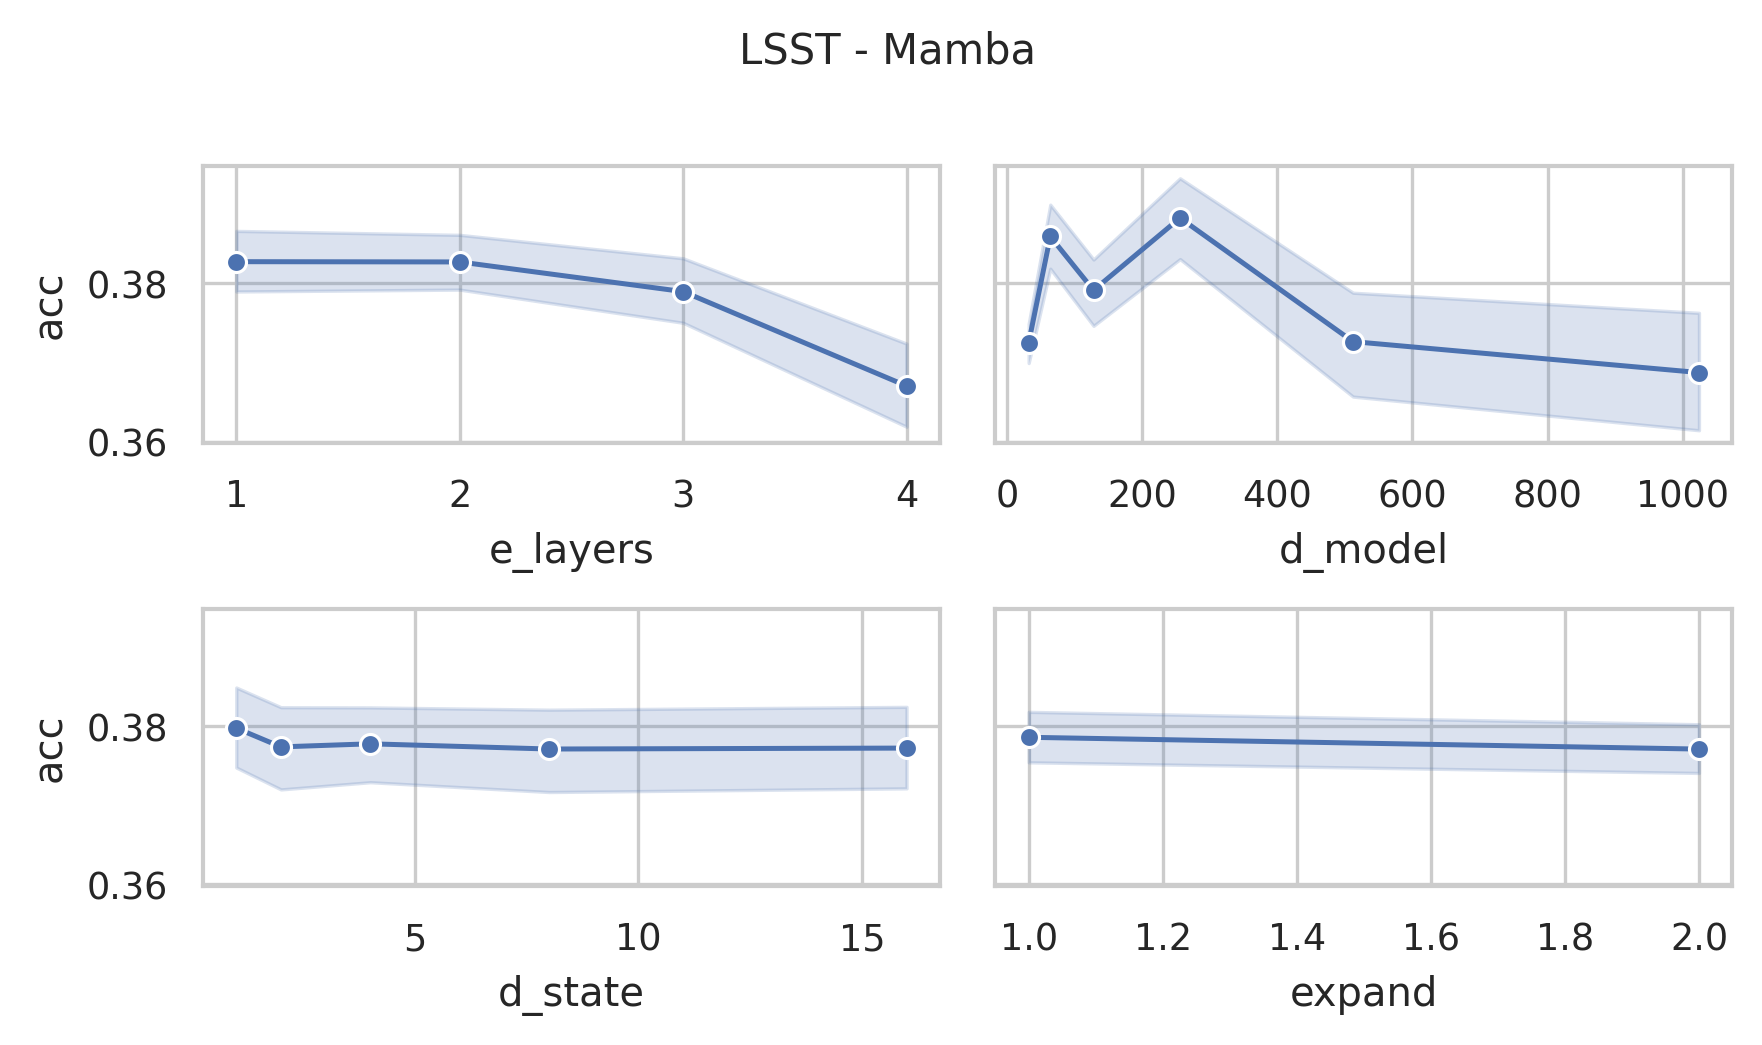

Data behind this chart, as committed beside it:
data_name, model, seq_len, e_layers, d_model, d_state, expand, d_conv, exp, acc, model_params, model_size (MB), ckpt
LSST, Mamba, 36, 4, 1024, 16, 2, 4, Exp, 0.3625, 27211776, 123.3, classification_CLS_LSST_Mamba_UEA_ftM_sl…
LSST, Mamba, 36, 4, 512, 16, 2, 4, Exp, 0.3621, 7052288, 36.68, classification_CLS_LSST_Mamba_UEA_ftM_sl…
LSST, Mamba, 36, 4, 256, 16, 2, 4, Exp, 0.3666, 1887744, 12.1, classification_CLS_LSST_Mamba_UEA_ftM_sl…
LSST, Mamba, 36, 4, 128, 16, 2, 4, Exp, 0.3719, 534272, 4.5, classification_CLS_LSST_Mamba_UEA_ftM_sl…
LSST, Mamba, 36, 4, 64, 16, 2, 4, Exp, 0.395, 164736, 1.87, classification_CLS_LSST_Mamba_UEA_ftM_sl…
LSST, Mamba, 36, 4, 32, 16, 2, 4, Exp, 0.3605, 56768, 0.84, classification_CLS_LSST_Mamba_UEA_ftM_sl…
LSST, Mamba, 36, 4, 1024, 8, 2, 4, Exp, 0.3358, 27015168, 122.6, classification_CLS_LSST_Mamba_UEA_ftM_sl…
LSST, Mamba, 36, 4, 512, 8, 2, 4, Exp, 0.3362, 6953984, 36.31, classification_CLS_LSST_Mamba_UEA_ftM_sl…
LSST, Mamba, 36, 4, 256, 8, 2, 4, Exp, 0.3597, 1838592, 11.91, classification_CLS_LSST_Mamba_UEA_ftM_sl…
LSST, Mamba, 36, 4, 128, 8, 2, 4, Exp, 0.3881, 509696, 4.4, classification_CLS_LSST_Mamba_UEA_ftM_sl…
LSST, Mamba, 36, 4, 64, 8, 2, 4, Exp, 0.3727, 152448, 1.82, classification_CLS_LSST_Mamba_UEA_ftM_sl…
LSST, Mamba, 36, 4, 32, 8, 2, 4, Exp, 0.3487, 50624, 0.82, classification_CLS_LSST_Mamba_UEA_ftM_sl…
LSST, Mamba, 36, 4, 1024, 4, 2, 4, Exp, 0.3313, 26916864, 122.2, classification_CLS_LSST_Mamba_UEA_ftM_sl…
LSST, Mamba, 36, 4, 512, 4, 2, 4, Exp, 0.3345, 6904832, 36.12, classification_CLS_LSST_Mamba_UEA_ftM_sl…
LSST, Mamba, 36, 4, 256, 4, 2, 4, Exp, 0.3702, 1814016, 11.82, classification_CLS_LSST_Mamba_UEA_ftM_sl…
LSST, Mamba, 36, 4, 128, 4, 2, 4, Exp, 0.3885, 497408, 4.35, classification_CLS_LSST_Mamba_UEA_ftM_sl…
LSST, Mamba, 36, 4, 64, 4, 2, 4, Exp, 0.3901, 146304, 1.79, classification_CLS_LSST_Mamba_UEA_ftM_sl…
LSST, Mamba, 36, 4, 32, 4, 2, 4, Exp, 0.3654, 47552, 0.81, classification_CLS_LSST_Mamba_UEA_ftM_sl…
LSST, Mamba, 36, 4, 1024, 2, 2, 4, Exp, 0.3739, 26867712, 122, classification_CLS_LSST_Mamba_UEA_ftM_sl…
LSST, Mamba, 36, 4, 512, 2, 2, 4, Exp, 0.3435, 6880256, 36.03, classification_CLS_LSST_Mamba_UEA_ftM_sl…
LSST, Mamba, 36, 4, 256, 2, 2, 4, Exp, 0.3893, 1801728, 11.77, classification_CLS_LSST_Mamba_UEA_ftM_sl…
LSST, Mamba, 36, 4, 128, 2, 2, 4, Exp, 0.3646, 491264, 4.33, classification_CLS_LSST_Mamba_UEA_ftM_sl…
LSST, Mamba, 36, 4, 64, 2, 2, 4, Exp, 0.3942, 143232, 1.78, classification_CLS_LSST_Mamba_UEA_ftM_sl…
LSST, Mamba, 36, 4, 32, 2, 2, 4, Exp, 0.3694, 46016, 0.8, classification_CLS_LSST_Mamba_UEA_ftM_sl…
LSST, Mamba, 36, 4, 1024, 1, 2, 4, Exp, 0.3281, 26843136, 122, classification_CLS_LSST_Mamba_UEA_ftM_sl…
LSST, Mamba, 36, 4, 512, 1, 2, 4, Exp, 0.3516, 6867968, 35.98, classification_CLS_LSST_Mamba_UEA_ftM_sl…
LSST, Mamba, 36, 4, 256, 1, 2, 4, Exp, 0.3901, 1795584, 11.75, classification_CLS_LSST_Mamba_UEA_ftM_sl…
LSST, Mamba, 36, 4, 128, 1, 2, 4, Exp, 0.3804, 488192, 4.32, classification_CLS_LSST_Mamba_UEA_ftM_sl…
LSST, Mamba, 36, 4, 64, 1, 2, 4, Exp, 0.3808, 141696, 1.78, classification_CLS_LSST_Mamba_UEA_ftM_sl…
LSST, Mamba, 36, 4, 32, 1, 2, 4, Exp, 0.3719, 45248, 0.8, classification_CLS_LSST_Mamba_UEA_ftM_sl…
LSST, Mamba, 36, 4, 1024, 16, 1, 4, Exp, 0.3337, 13879296, 72.49, classification_CLS_LSST_Mamba_UEA_ftM_sl…
LSST, Mamba, 36, 4, 512, 16, 1, 4, Exp, 0.3325, 3662848, 23.75, classification_CLS_LSST_Mamba_UEA_ftM_sl…
LSST, Mamba, 36, 4, 256, 16, 1, 4, Exp, 0.3796, 1012224, 8.76, classification_CLS_LSST_Mamba_UEA_ftM_sl…
LSST, Mamba, 36, 4, 128, 16, 1, 4, Exp, 0.3848, 301312, 3.61, classification_CLS_LSST_Mamba_UEA_ftM_sl…
LSST, Mamba, 36, 4, 64, 16, 1, 4, Exp, 0.3824, 99456, 1.62, classification_CLS_LSST_Mamba_UEA_ftM_sl…
LSST, Mamba, 36, 4, 32, 16, 1, 4, Exp, 0.3792, 36928, 0.77, classification_CLS_LSST_Mamba_UEA_ftM_sl…
LSST, Mamba, 36, 4, 1024, 8, 1, 4, Exp, 0.3309, 13780992, 72.12, classification_CLS_LSST_Mamba_UEA_ftM_sl…
LSST, Mamba, 36, 4, 512, 8, 1, 4, Exp, 0.3414, 3613696, 23.57, classification_CLS_LSST_Mamba_UEA_ftM_sl…
LSST, Mamba, 36, 4, 256, 8, 1, 4, Exp, 0.3982, 987648, 8.67, classification_CLS_LSST_Mamba_UEA_ftM_sl…
LSST, Mamba, 36, 4, 128, 8, 1, 4, Exp, 0.3804, 289024, 3.56, classification_CLS_LSST_Mamba_UEA_ftM_sl…
LSST, Mamba, 36, 4, 64, 8, 1, 4, Exp, 0.3913, 93312, 1.59, classification_CLS_LSST_Mamba_UEA_ftM_sl…
LSST, Mamba, 36, 4, 32, 8, 1, 4, Exp, 0.3719, 33856, 0.76, classification_CLS_LSST_Mamba_UEA_ftM_sl…
LSST, Mamba, 36, 4, 1024, 4, 1, 4, Exp, 0.3496, 13731840, 71.93, classification_CLS_LSST_Mamba_UEA_ftM_sl…
LSST, Mamba, 36, 4, 512, 4, 1, 4, Exp, 0.3646, 3589120, 23.47, classification_CLS_LSST_Mamba_UEA_ftM_sl…
LSST, Mamba, 36, 4, 256, 4, 1, 4, Exp, 0.38, 975360, 8.62, classification_CLS_LSST_Mamba_UEA_ftM_sl…
LSST, Mamba, 36, 4, 128, 4, 1, 4, Exp, 0.3735, 282880, 3.54, classification_CLS_LSST_Mamba_UEA_ftM_sl…
LSST, Mamba, 36, 4, 64, 4, 1, 4, Exp, 0.397, 90240, 1.58, classification_CLS_LSST_Mamba_UEA_ftM_sl…
LSST, Mamba, 36, 4, 32, 4, 1, 4, Exp, 0.371, 32320, 0.75, classification_CLS_LSST_Mamba_UEA_ftM_sl…
LSST, Mamba, 36, 4, 1024, 2, 1, 4, Exp, 0.3487, 13707264, 71.84, classification_CLS_LSST_Mamba_UEA_ftM_sl…
LSST, Mamba, 36, 4, 512, 2, 1, 4, Exp, 0.3325, 3576832, 23.43, classification_CLS_LSST_Mamba_UEA_ftM_sl…
LSST, Mamba, 36, 4, 256, 2, 1, 4, Exp, 0.3824, 969216, 8.6, classification_CLS_LSST_Mamba_UEA_ftM_sl…
LSST, Mamba, 36, 4, 128, 2, 1, 4, Exp, 0.3358, 279808, 3.52, classification_CLS_LSST_Mamba_UEA_ftM_sl…
LSST, Mamba, 36, 4, 64, 2, 1, 4, Exp, 0.4051, 88704, 1.58, classification_CLS_LSST_Mamba_UEA_ftM_sl…
LSST, Mamba, 36, 4, 32, 2, 1, 4, Exp, 0.3767, 31552, 0.75, classification_CLS_LSST_Mamba_UEA_ftM_sl…
LSST, Mamba, 36, 4, 1024, 1, 1, 4, Exp, 0.3463, 13694976, 71.79, classification_CLS_LSST_Mamba_UEA_ftM_sl…
LSST, Mamba, 36, 4, 512, 1, 1, 4, Exp, 0.337, 3570688, 23.4, classification_CLS_LSST_Mamba_UEA_ftM_sl…
LSST, Mamba, 36, 4, 256, 1, 1, 4, Exp, 0.4035, 966144, 8.58, classification_CLS_LSST_Mamba_UEA_ftM_sl…
LSST, Mamba, 36, 4, 128, 1, 1, 4, Exp, 0.3779, 278272, 3.52, classification_CLS_LSST_Mamba_UEA_ftM_sl…
LSST, Mamba, 36, 4, 64, 1, 1, 4, Exp, 0.3938, 87936, 1.57, classification_CLS_LSST_Mamba_UEA_ftM_sl…
LSST, Mamba, 36, 4, 32, 1, 1, 4, Exp, 0.3629, 31168, 0.75, classification_CLS_LSST_Mamba_UEA_ftM_sl…
... 180 more rows
